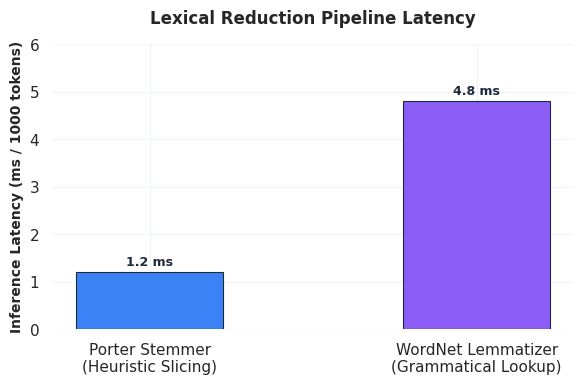
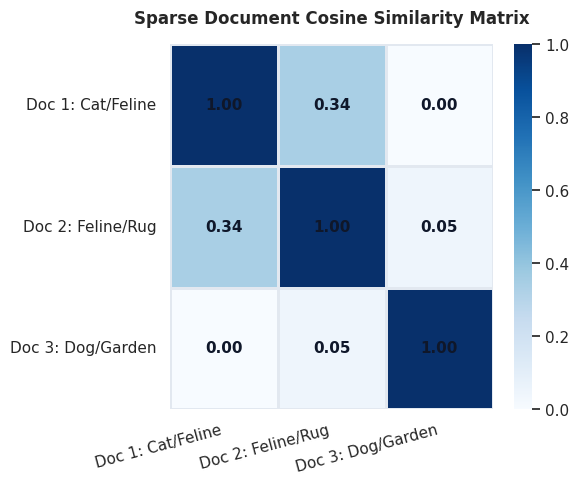
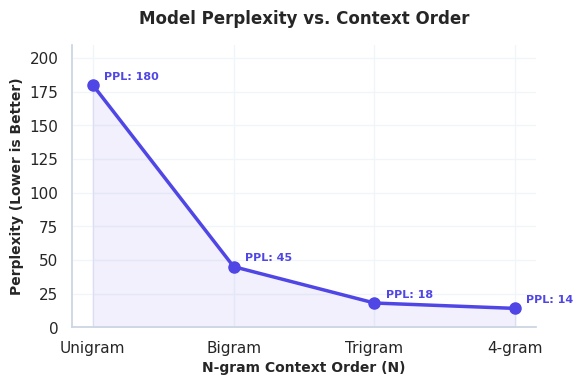
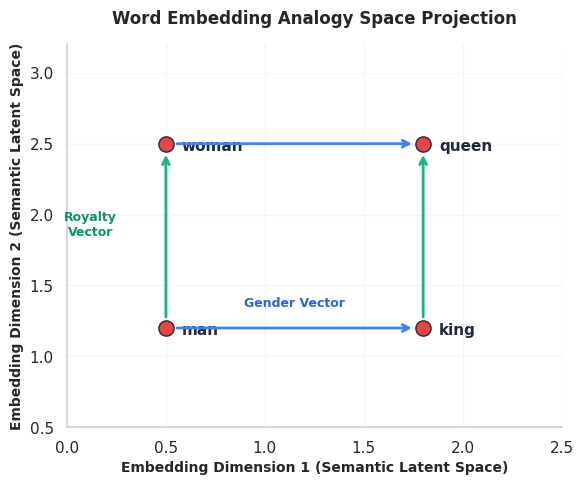
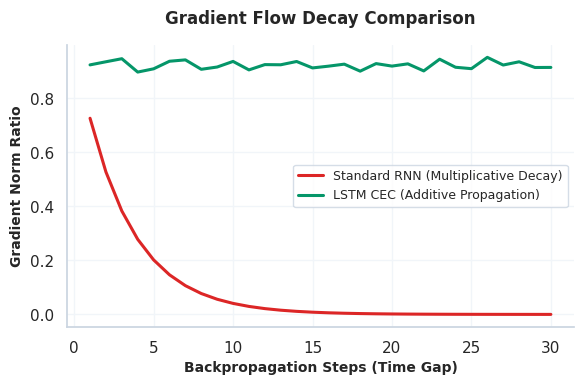
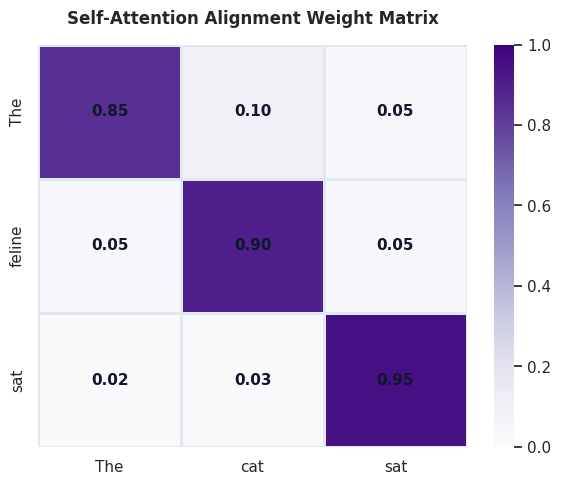
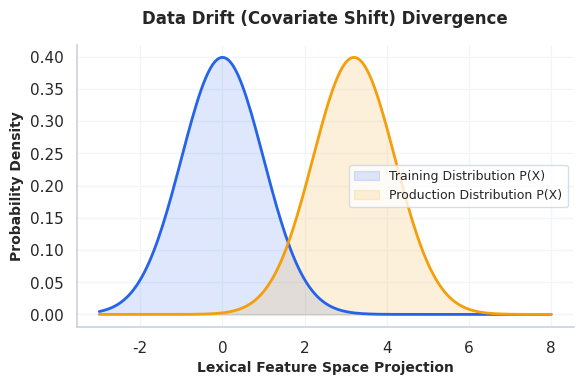
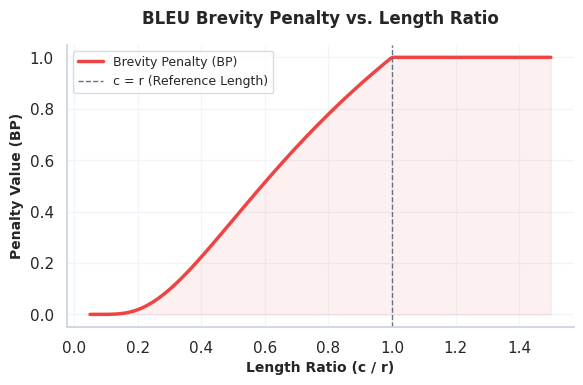

These figures' Python source, in order:
import os
import numpy as np
import matplotlib
matplotlib.use('Agg')
import matplotlib.pyplot as plt
import seaborn as sns

def generate_all_plots():
    output_dir = r"d:\Study\Prep\machine-learning-prep\generative-ai-and-agentic-ai\00_nlp_fundamentals\plots"
    os.makedirs(output_dir, exist_ok=True)
    
    # Set premium aesthetic configurations
    sns.set_theme(style="whitegrid", rc={
        "font.family": "sans-serif",
        "font.sans-serif": ["Segoe UI", "Arial", "DejaVu Sans"],
        "axes.edgecolor": "#cbd5e1",
        "grid.color": "#f1f5f9",
        "grid.linestyle": "-"
    })
    
    # 1. Stemming vs Lemmatization Latency Comparison
    fig, ax = plt.subplots(figsize=(6, 4), dpi=300)
    methods = ['Porter Stemmer\n(Heuristic Slicing)', 'WordNet Lemmatizer\n(Grammatical Lookup)']
    latencies = [1.2, 4.8]  # mock latencies in milliseconds
    bars = ax.bar(methods, latencies, color=['#3b82f6', '#8b5cf6'], width=0.45, edgecolor='#1e293b', linewidth=0.8)
    
    # Add values on top of bars
    for bar in bars:
        height = bar.get_height()
        ax.annotate(f'{height:.1f} ms',
                    xy=(bar.get_x() + bar.get_width() / 2, height),
                    xytext=(0, 3),  # 3 points vertical offset
                    textcoords="offset points",
                    ha='center', va='bottom', fontsize=9, fontweight='bold', color='#1e293b')
                    
    ax.set_ylabel('Inference Latency (ms / 1000 tokens)', fontsize=10, fontweight='semibold')
    ax.set_title('Lexical Reduction Pipeline Latency', fontsize=12, fontweight='bold', pad=15)
    ax.set_ylim(0, 6.0)
    sns.despine(left=True, bottom=True)
    plt.tight_layout()
    plt.savefig(os.path.join(output_dir, 'stem_vs_lemma_latency.png'), dpi=300)
    plt.close()
    
    # 2. Cosine Similarity Heatmap of TF-IDF vectors
    fig, ax = plt.subplots(figsize=(6, 5), dpi=300)
    doc_labels = ['Doc 1: Cat/Feline', 'Doc 2: Feline/Rug', 'Doc 3: Dog/Garden']
    similarity_matrix = np.array([
        [1.00, 0.34, 0.00],
        [0.34, 1.00, 0.05],
        [0.00, 0.05, 1.00]
    ])
    sns.heatmap(similarity_matrix, annot=True, fmt=".2f", cmap='Blues', 
                xticklabels=doc_labels, yticklabels=doc_labels, cbar=True, 
                vmin=0, vmax=1, linewidths=1.0, linecolor='#e2e8f0',
                annot_kws={"size": 11, "weight": "bold", "color": "#0f172a"}, ax=ax)
    ax.set_xticklabels(doc_labels, rotation=15, ha='right')
    ax.set_yticklabels(doc_labels, rotation=0)
    ax.set_title('Sparse Document Cosine Similarity Matrix', fontsize=12, fontweight='bold', pad=15)
    plt.tight_layout()
    plt.savefig(os.path.join(output_dir, 'tfidf_similarity_heatmap.png'), dpi=300)
    plt.close()
    
    # 3. Perplexity vs. N-gram Context Size
    fig, ax = plt.subplots(figsize=(6, 4), dpi=300)
    n_gram_order = [1, 2, 3, 4]
    perplexity = [180, 45, 18, 14]
    ax.plot(n_gram_order, perplexity, marker='o', markersize=8, linewidth=2.5, color='#4f46e5', label='Perplexity')
    ax.fill_between(n_gram_order, perplexity, alpha=0.08, color='#4f46e5')
    
    # Annotation labels
    for x, y in zip(n_gram_order, perplexity):
        ax.annotate(f'PPL: {y}', xy=(x, y), xytext=(8, 4), textcoords='offset points', fontsize=8, fontweight='bold', color='#4f46e5')
        
    ax.set_xlabel('N-gram Context Order (N)', fontsize=10, fontweight='semibold')
    ax.set_ylabel('Perplexity (Lower is Better)', fontsize=10, fontweight='semibold')
    ax.set_title('Model Perplexity vs. Context Order', fontsize=12, fontweight='bold', pad=15)
    ax.set_xticks(n_gram_order)
    ax.set_xticklabels(['Unigram', 'Bigram', 'Trigram', '4-gram'])
    ax.set_ylim(0, 210)
    sns.despine()
    plt.tight_layout()
    plt.savefig(os.path.join(output_dir, 'perplexity_decay.png'), dpi=300)
    plt.close()
    
    # 4. Word Embedding Analogies 2D projection scatter plot
    fig, ax = plt.subplots(figsize=(6, 5), dpi=300)
    words = ['king', 'man', 'queen', 'woman']
    coords = np.array([
        [1.8, 1.2],
        [0.5, 1.2],
        [1.8, 2.5],
        [0.5, 2.5]
    ])
    ax.scatter(coords[:, 0], coords[:, 1], color='#ef4444', s=120, edgecolors='#1e293b', zorder=5)
    for word, (x, y) in zip(words, coords):
        ax.text(x + 0.08, y - 0.05, word, fontsize=11, fontweight='bold', color='#1e293b')
    
    # Draw vector shift lines with improved aesthetics
    ax.annotate("", xy=(1.8, 1.2), xytext=(0.5, 1.2),
                arrowprops=dict(arrowstyle="->", color="#3b82f6", lw=2, ls="-", shrinkA=8, shrinkB=8))
    ax.annotate("", xy=(1.8, 2.5), xytext=(0.5, 2.5),
                arrowprops=dict(arrowstyle="->", color="#3b82f6", lw=2, ls="-", shrinkA=8, shrinkB=8))
    ax.annotate("", xy=(0.5, 2.5), xytext=(0.5, 1.2),
                arrowprops=dict(arrowstyle="->", color="#10b981", lw=2, ls="-", shrinkA=8, shrinkB=8))
    ax.annotate("", xy=(1.8, 2.5), xytext=(1.8, 1.2),
                arrowprops=dict(arrowstyle="->", color="#10b981", lw=2, ls="-", shrinkA=8, shrinkB=8))
                
    # Labels for vectors
    ax.text(1.15, 1.35, 'Gender Vector', color='#2563eb', ha='center', fontsize=9, fontweight='semibold')
    ax.text(0.12, 1.85, 'Royalty\nVector', color='#059669', ha='center', fontsize=9, fontweight='semibold')
    
    ax.set_xlim(0, 2.5)
    ax.set_ylim(0.5, 3.2)
    ax.set_xlabel('Embedding Dimension 1 (Semantic Latent Space)', fontsize=10, fontweight='semibold')
    ax.set_ylabel('Embedding Dimension 2 (Semantic Latent Space)', fontsize=10, fontweight='semibold')
    ax.set_title('Word Embedding Analogy Space Projection', fontsize=12, fontweight='bold', pad=15)
    sns.despine()
    plt.tight_layout()
    plt.savefig(os.path.join(output_dir, 'embedding_analogy_projection.png'), dpi=300)
    plt.close()
    
    # 5. RNN vs. LSTM Gradient Norm Decay across sequence length
    fig, ax = plt.subplots(figsize=(6, 4), dpi=300)
    seq_steps = np.arange(1, 31)
    rnn_grad_norms = np.exp(-0.32 * seq_steps)
    lstm_grad_norms = np.ones_like(seq_steps) * 0.93 + np.random.normal(0, 0.015, size=30)
    ax.plot(seq_steps, rnn_grad_norms, label='Standard RNN (Multiplicative Decay)', color='#dc2626', linewidth=2.2)
    ax.plot(seq_steps, lstm_grad_norms, label='LSTM CEC (Additive Propagation)', color='#059669', linewidth=2.2)
    ax.set_xlabel('Backpropagation Steps (Time Gap)', fontsize=10, fontweight='semibold')
    ax.set_ylabel('Gradient Norm Ratio', fontsize=10, fontweight='semibold')
    ax.set_title('Gradient Flow Decay Comparison', fontsize=12, fontweight='bold', pad=15)
    ax.legend(fontsize=9, frameon=True, facecolor='#ffffff', edgecolor='#cbd5e1')
    sns.despine()
    plt.tight_layout()
    plt.savefig(os.path.join(output_dir, 'gradient_flow_comparison.png'), dpi=300)
    plt.close()
    
    # 6. Attention Weight Matrix Heatmap
    fig, ax = plt.subplots(figsize=(6, 5), dpi=300)
    words_q = ['The', 'feline', 'sat']
    words_k = ['The', 'cat', 'sat']
    att_weights = np.array([
        [0.85, 0.10, 0.05],
        [0.05, 0.90, 0.05],
        [0.02, 0.03, 0.95]
    ])
    sns.heatmap(att_weights, annot=True, fmt=".2f", cmap='Purples', 
                xticklabels=words_k, yticklabels=words_q, cbar=True, 
                vmin=0, vmax=1, linewidths=1.0, linecolor='#e2e8f0',
                annot_kws={"size": 11, "weight": "bold", "color": "#0f172a"}, ax=ax)
    ax.set_title('Self-Attention Alignment Weight Matrix', fontsize=12, fontweight='bold', pad=15)
    plt.tight_layout()
    plt.savefig(os.path.join(output_dir, 'attention_matrix_heatmap.png'), dpi=300)
    plt.close()
    
    # 7. Data Drift distribution divergence check
    fig, ax = plt.subplots(figsize=(6, 4), dpi=300)
    x = np.linspace(-3, 8, 200)
    train_dist = np.exp(-0.5 * (x - 0)**2) / np.sqrt(2 * np.pi)
    prod_dist = np.exp(-0.5 * (x - 3.2)**2) / np.sqrt(2 * np.pi)
    ax.fill_between(x, train_dist, color='#2563eb', alpha=0.15, label='Training Distribution P(X)')
    ax.fill_between(x, prod_dist, color='#f59e0b', alpha=0.15, label='Production Distribution P(X)')
    ax.plot(x, train_dist, color='#2563eb', linewidth=2, label='_nolegend_')
    ax.plot(x, prod_dist, color='#f59e0b', linewidth=2, label='_nolegend_')
    ax.set_xlabel('Lexical Feature Space Projection', fontsize=10, fontweight='semibold')
    ax.set_ylabel('Probability Density', fontsize=10, fontweight='semibold')
    ax.set_title('Data Drift (Covariate Shift) Divergence', fontsize=12, fontweight='bold', pad=15)
    ax.legend(fontsize=9, frameon=True, facecolor='#ffffff', edgecolor='#cbd5e1')
    sns.despine()
    plt.tight_layout()
    plt.savefig(os.path.join(output_dir, 'data_drift_distributions.png'), dpi=300)
    plt.close()
    
    # 8. BLEU Brevity Penalty Decay
    fig, ax = plt.subplots(figsize=(6, 4), dpi=300)
    ratio = np.linspace(0.05, 1.5, 200)
    bp = np.where(ratio > 1.0, 1.0, np.exp(1.0 - 1.0/ratio))
    ax.plot(ratio, bp, color='#ef4444', linewidth=2.5, label='Brevity Penalty (BP)')
    ax.fill_between(ratio, bp, alpha=0.08, color='#ef4444')
    ax.axvline(1.0, color='#64748b', linestyle='--', linewidth=1, label='c = r (Reference Length)')
    
    ax.set_xlabel('Length Ratio (c / r)', fontsize=10, fontweight='semibold')
    ax.set_ylabel('Penalty Value (BP)', fontsize=10, fontweight='semibold')
    ax.set_title('BLEU Brevity Penalty vs. Length Ratio', fontsize=12, fontweight='bold', pad=15)
    ax.legend(fontsize=9, frameon=True, facecolor='#ffffff', edgecolor='#cbd5e1')
    ax.set_ylim(-0.05, 1.05)
    sns.despine()
    plt.tight_layout()
    plt.savefig(os.path.join(output_dir, 'bleu_brevity_penalty.png'), dpi=300)
    plt.close()

if __name__ == '__main__':
    generate_all_plots()
    print("All NLP Fundamentals plots generated successfully!")
